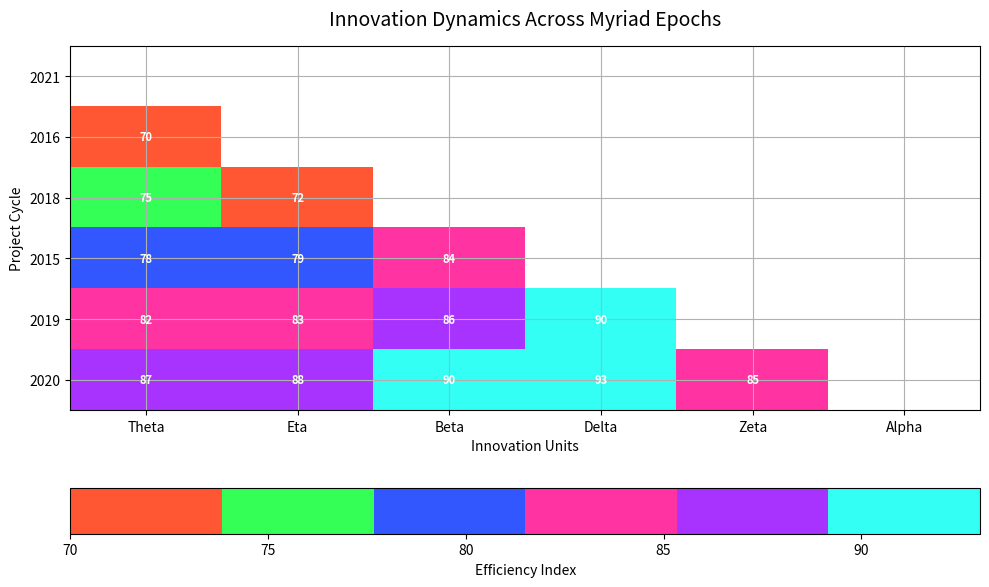

This chart was generated by the following Python code:
import matplotlib.pyplot as plt
import numpy as np
import matplotlib.gridspec as gridspec
from matplotlib.colors import ListedColormap

teams = ["Theta", "Eta", "Beta", "Delta", "Zeta", "Alpha"]
years = np.array([2020, 2019, 2015, 2018, 2016, 2021])

productivity_data = np.array([
    [65, 70, 75, 78, 82, 87],
    [68, 73, 72, 79, 83, 88],
    [70, 75, 78, 84, 86, 90],
    [72, 78, 81, 88, 90, 93],
    [65, 68, 72, 79, 82, 85],
    [68, 72, 76, 83, 86, 88],
]).T

fig, ax = plt.subplots(figsize=(10, 6))

mask = np.triu(np.ones_like(productivity_data, dtype=bool))
masked_data = np.ma.masked_where(mask, productivity_data)

# Creating a shuffled color map
cmap_colors = ['#FF5733', '#33FF57', '#3357FF', '#FF33A1', '#A833FF', '#33FFF5']
shuffled_cmap = ListedColormap(cmap_colors)

heatmap = ax.imshow(masked_data, cmap=shuffled_cmap, aspect='auto', interpolation='nearest')

ax.set_title("Innovation Dynamics Across Myriad Epochs", fontsize=14, fontweight='normal', pad=15)
ax.set_xlabel('Innovation Units', fontsize=10)
ax.set_ylabel('Project Cycle', fontsize=10)

ax.set_xticks(np.arange(len(teams)))
ax.set_xticklabels(teams, rotation=0, ha='center')
ax.set_yticks(np.arange(len(years)))
ax.set_yticklabels(years[::-1])

cbar = plt.colorbar(heatmap, ax=ax, orientation='horizontal')
cbar.set_label('Efficiency Index', fontsize=10, style='italic')

ax.grid()

for i in range(len(years)):
    for j in range(len(teams)):
        if not mask[i, j]:
            ax.text(j, i, productivity_data[i, j], ha='center', va='center', color='white', fontsize=8, fontweight='bold')

plt.tight_layout()
plt.show()
